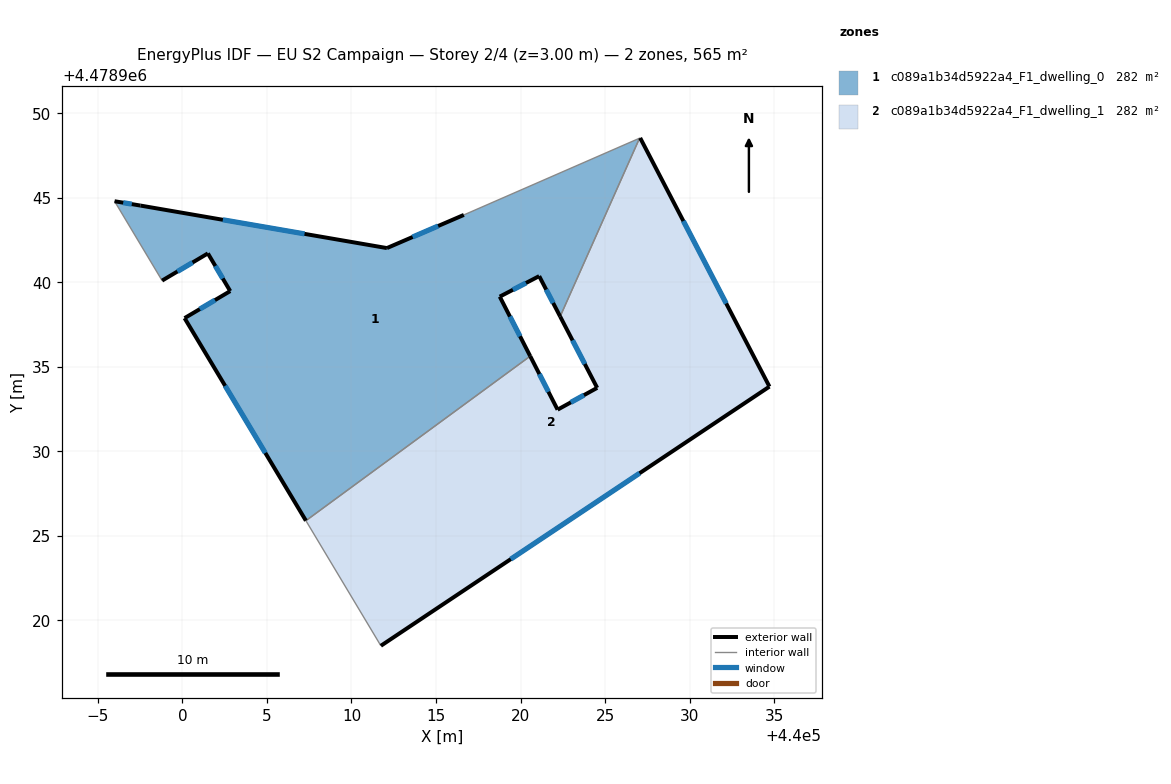
=== STOREY PLAN SPEC (per zone: floor XY polygon, exterior-wall plan segments, windows/doors) ===
zone 1: c089a1b34d5922a4_F1_dwelling_0  (282.5 m²)
  floor: (440027.04, 4478948.53) (440022.35, 4478937.98) (440021.10, 4478940.37) (440018.77, 4478939.16) (440020.57, 4478935.63) (440007.30, 4478925.90) (440000.12, 4478937.88) (440002.82, 4478939.48) (440001.50, 4478941.71) (439998.79, 4478940.10) (439995.98, 4478944.80) (439997.51, 4478944.54) (440012.10, 4478942.03) (440016.65, 4478943.99)
  exterior wall: (439998.79, 4478940.10) – (440001.50, 4478941.71)  [3.2 m]
    window: (439999.70, 4478940.64) – (440000.60, 4478941.18)  [1.0 m²]
  exterior wall: (439997.52, 4478944.54) – (439995.98, 4478944.80)  [1.6 m]
    window: (439997.00, 4478944.63) – (439996.49, 4478944.71)  [0.5 m²]
  exterior wall: (440012.10, 4478942.03) – (439997.52, 4478944.54)  [14.8 m]
    window: (440007.22, 4478942.87) – (440002.39, 4478943.70)  [4.9 m²]
  exterior wall: (440016.65, 4478943.99) – (440012.10, 4478942.03)  [5.0 m]
    window: (440015.13, 4478943.34) – (440013.62, 4478942.68)  [1.6 m²]
  exterior wall: (440021.10, 4478940.37) – (440022.35, 4478937.98)  [2.7 m]
    window: (440021.52, 4478939.57) – (440021.93, 4478938.78)  [0.9 m²]
  exterior wall: (440018.77, 4478939.16) – (440021.10, 4478940.37)  [2.6 m]
    window: (440019.55, 4478939.56) – (440020.33, 4478939.96)  [0.9 m²]
  exterior wall: (440020.57, 4478935.63) – (440018.77, 4478939.16)  [4.0 m]
    window: (440019.97, 4478936.81) – (440019.37, 4478937.98)  [1.3 m²]
  exterior wall: (440000.12, 4478937.88) – (440007.30, 4478925.90)  [14.0 m]
    window: (440002.52, 4478933.88) – (440004.90, 4478929.91)  [4.6 m²]
  exterior wall: (440002.83, 4478939.48) – (440000.12, 4478937.88)  [3.1 m]
    window: (440001.92, 4478938.95) – (440001.03, 4478938.42)  [1.0 m²]
  exterior wall: (440001.50, 4478941.71) – (440002.83, 4478939.48)  [2.6 m]
    window: (440001.94, 4478940.97) – (440002.38, 4478940.23)  [0.9 m²]
  interior walls: 4
zone 2: c089a1b34d5922a4_F1_dwelling_1  (282.5 m²)
  floor: (440027.08, 4478948.55) (440034.73, 4478933.83) (440011.74, 4478918.50) (440007.30, 4478925.90) (440020.57, 4478935.63) (440022.19, 4478932.47) (440024.54, 4478933.76) (440022.35, 4478937.98) (440027.04, 4478948.53)
  exterior wall: (440011.74, 4478918.50) – (440034.73, 4478933.83)  [27.6 m]
    window: (440019.42, 4478923.62) – (440027.04, 4478928.71)  [9.1 m²]
  exterior wall: (440022.19, 4478932.47) – (440020.57, 4478935.63)  [3.6 m]
    window: (440021.65, 4478933.53) – (440021.12, 4478934.58)  [1.2 m²]
  exterior wall: (440024.54, 4478933.76) – (440022.19, 4478932.47)  [2.7 m]
    window: (440023.75, 4478933.33) – (440022.98, 4478932.90)  [0.9 m²]
  exterior wall: (440022.35, 4478937.98) – (440024.54, 4478933.76)  [4.8 m]
    window: (440023.08, 4478936.57) – (440023.80, 4478935.17)  [1.6 m²]
  exterior wall: (440034.73, 4478933.83) – (440027.08, 4478948.55)  [16.6 m]
    window: (440032.17, 4478938.75) – (440029.64, 4478943.63)  [5.5 m²]
  interior walls: 4

=== DERIVED (storey summary) ===
Building: EU S2 Campaign
Storey: 2 of 4  (floor level z = 3.00 m)
Storey gross floor area: 565.0 m²
Zones on this storey: 2
  - c089a1b34d5922a4_F1_dwelling_0: floor 282.5 m²; exterior wall 53.4 m (160.3 m²); 10 window(s) 17.6 m²; WWR 11.0%
  - c089a1b34d5922a4_F1_dwelling_1: floor 282.5 m²; exterior wall 55.2 m (165.6 m²); 5 window(s) 18.2 m²; WWR 11.0%
Zone adjacency (shared interzone walls):
  - c089a1b34d5922a4_F1_dwelling_0 ↔ c089a1b34d5922a4_F1_dwelling_1